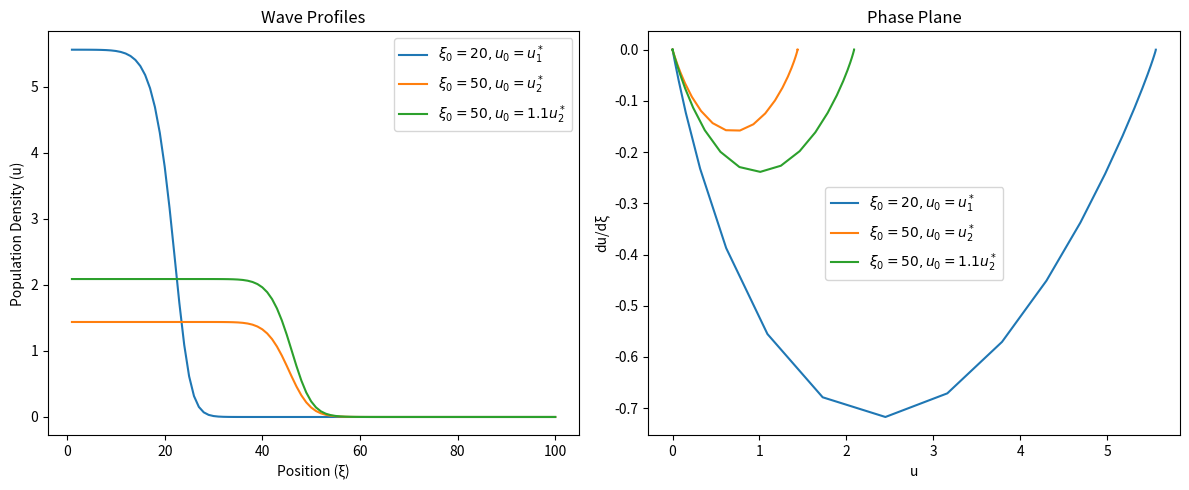

The matplotlib source for this figure:
import numpy as np
import matplotlib.pyplot as plt

# Parameters
r, K, A, B, D = 0.5, 8, 1, 1, 1
rho, q = r / A, K / B
L, dx, dt, T = 100, 1, 0.01, 10
steps = int(T / dt)

u1_steady = (q - 1) / 2 + np.sqrt(((q - 1) ** 2) / 4 + (q - (q / rho)))
u2_steady = (q - 1) / 2 - np.sqrt(((q - 1) ** 2) / 4 + (q - (q / rho)))

print(u1_steady, u2_steady)


def laplacian(u, dx):
    lap = np.zeros_like(u)
    lap[1:-1] = (u[2:] - 2 * u[1:-1] + u[:-2]) / dx**2
    return lap


def initialize_ramp(L, u0, xi0, dx):
    xi = np.arange(1, L + 1) * dx
    u = u0 / (1 + np.exp(xi - xi0))
    return xi, u


def simulate_population(u, steps, dx, dt, rho, q, D):
    for t in range(steps):
        lap_u = laplacian(u, dx)
        du_dt = rho * u * (1 - u / q) - (u / (1 + u)) + D * lap_u
        u += dt * du_dt
        u[[0, -1]] = u[[1, -2]]  # Zero-flux boundary conditions
    return u


def compute_derivative(u, dx):
    du_dxi = np.zeros_like(u)
    du_dxi[1:-1] = (u[2:] - u[:-2]) / (2 * dx)
    return du_dxi


parameter_sets = [
    {"xi0": 20, "u0": u1_steady, "label": r"$\xi_0=20, u_0=u_1^*$"},  # u0 = u1*
    {"xi0": 50, "u0": u2_steady, "label": r"$\xi_0=50, u_0=u_2^*$"},  # u0 = u2*
    {
        "xi0": 50,
        "u0": 1.1 * u2_steady,
        "label": r"$\xi_0=50, u_0=1.1u_2^*$",
    },  # u0 = 1.1 * u2*
]

fig, axes = plt.subplots(1, 2, figsize=(12, 5))

for params in parameter_sets:
    xi0, u0, label = params["xi0"], params["u0"], params["label"]
    xi, u = initialize_ramp(L, u0, xi0, dx)
    u = simulate_population(u, steps, dx, dt, rho, q, D)
    du_dxi = compute_derivative(u, dx)

    axes[0].plot(xi, u, label=label)

    axes[1].plot(u, du_dxi, label=label)

axes[0].set_xlabel("Position (ξ)")
axes[0].set_ylabel("Population Density (u)")
axes[0].set_title("Wave Profiles")
axes[0].legend()

axes[1].set_xlabel("u")
axes[1].set_ylabel("du/dξ")
axes[1].set_title("Phase Plane")
axes[1].legend()

plt.tight_layout()
plt.savefig("1b")
plt.show()
